Photos from the image-classification dataset "data" in the GitHub repository DavLeonardo/DeepThinking-VisionComputadora2025-2. Its 2 classes are: normal, pneumonia.

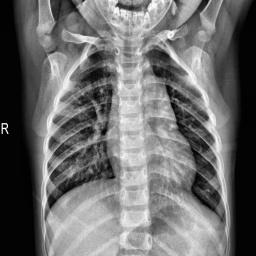
Label: normal

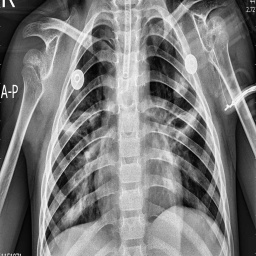
Label: pneumonia

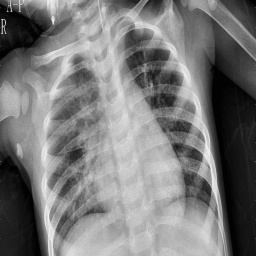
Label: pneumonia

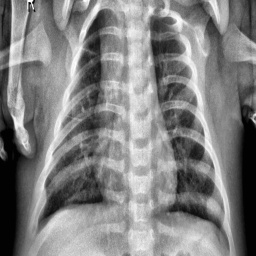
Label: normal

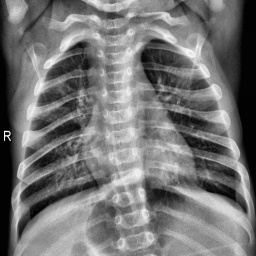
Label: normal

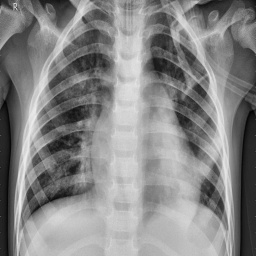
Label: pneumonia
